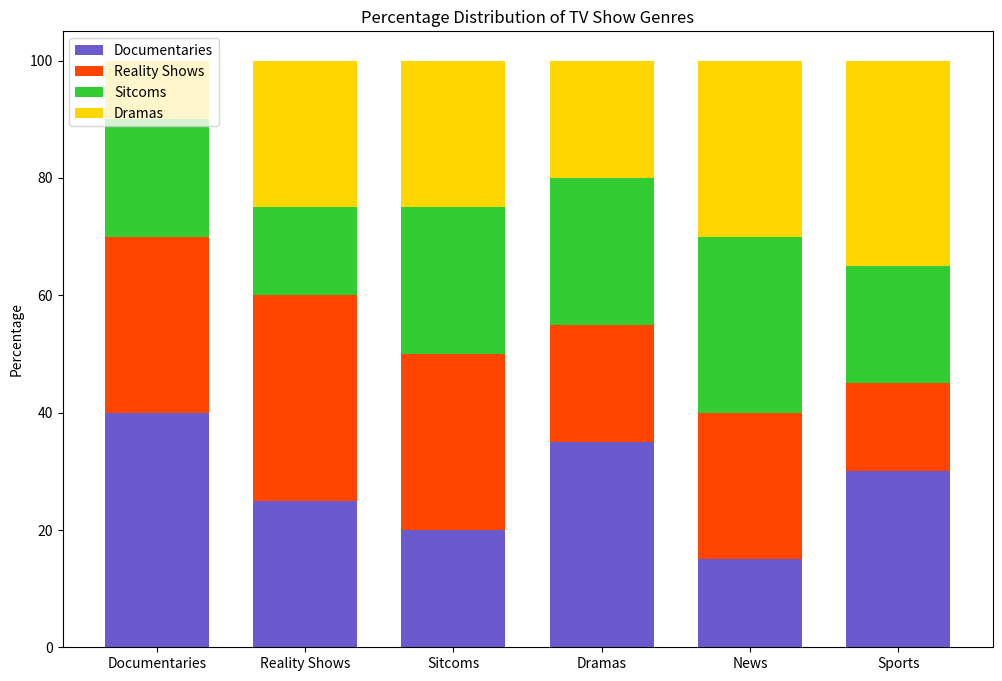

This chart was generated by the following Python code:
import matplotlib.pyplot as plt
import numpy as np

categories = ['Documentaries', 'Reality Shows', 'Sitcoms', 'Dramas', 'News', 'Sports']
values = np.array([[40, 30, 20, 10],
                   [25, 35, 15, 25],
                   [20, 30, 25, 25],
                   [35, 20, 25, 20],
                   [15, 25, 30, 30],
                   [30, 15, 20, 35]])

values_percentage = values / values.sum(axis=1)[:, None] * 100

bar_width = 0.7
fig, ax = plt.subplots(figsize=(12, 8))

bottoms = np.zeros(len(categories))
colors = ['#6A5ACD', '#FF4500', '#32CD32', '#FFD700']

for i in range(values.shape[1]):
    ax.bar(categories, values_percentage[:, i], bottom=bottoms, width=bar_width, color=colors[i])
    bottoms += values_percentage[:, i]

ax.set_ylabel('Percentage')
ax.set_title('Percentage Distribution of TV Show Genres')
ax.legend(['Documentaries', 'Reality Shows', 'Sitcoms', 'Dramas'], loc='upper left')

plt.show()